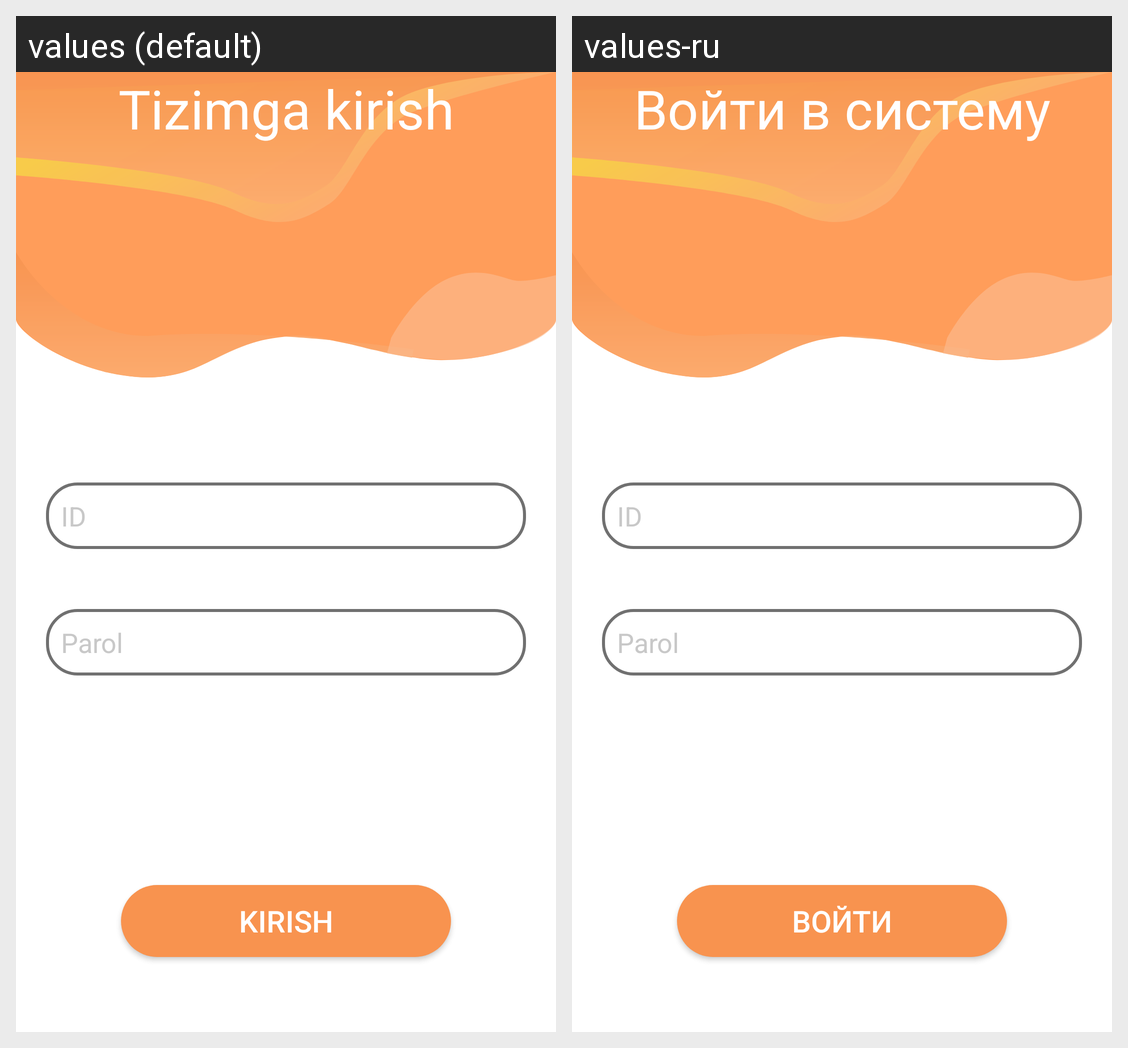

Here is an Android app screen in its default locale and in the app's own translations. Write out the translated-string differences for the strings that appear on this screen.
Android screen res/layout/add_profile.xml rendered under 2 locales, left to right: values (default), values-ru. Device: Nexus 5 (rendered at 1080×1920; each locale shown at half size, 540×960, under a caption strip naming it); theme Theme.AppCompat.NoActionBar.
Strings drawn on this screen, with the default value and each locale's value (text and hints the layout hard-codes, and strings that could not be matched under every locale, appear in the picture but are not listed):

login
  values: Tizimga kirish
  values-ru: Войти в систему

add
  values: Kirish
  values-ru: Войти
